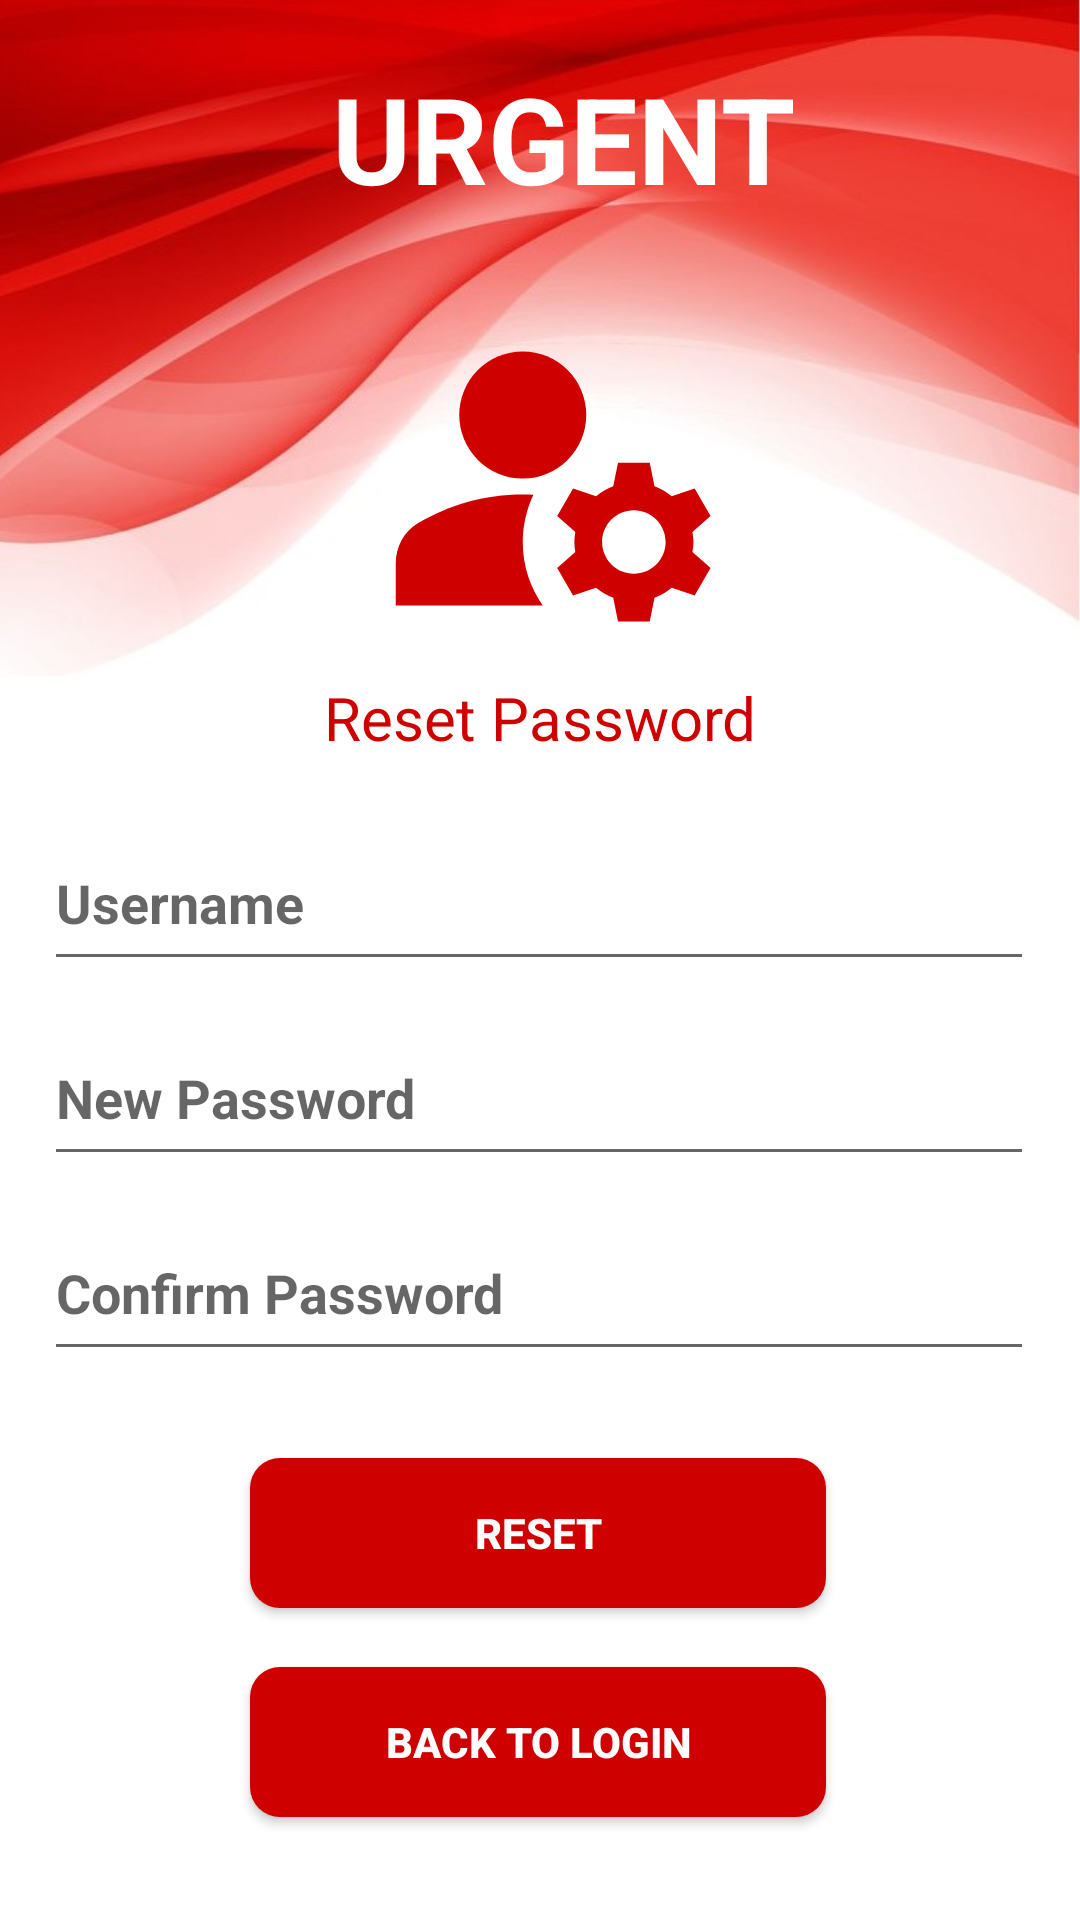

Reconstruct the res/layout file that produces this screen, plus the resources it refers to.
<!-- AndroidManifest.xml: application theme Theme.Urgent -->
<!-- res/layout/activity_new_password.xml -->
<?xml version="1.0" encoding="utf-8"?>
<androidx.constraintlayout.widget.ConstraintLayout xmlns:android="http://schemas.android.com/apk/res/android"
    xmlns:app="http://schemas.android.com/apk/res-auto"
    xmlns:tools="http://schemas.android.com/tools"
    android:layout_width="match_parent"
    android:layout_height="match_parent"
    android:background="@drawable/form_background">

    <TextView
        android:id="@+id/textView"
        android:layout_width="165dp"
        android:layout_height="62dp"
        android:text="URGENT"
        android:gravity="center"
        android:textColor="@color/white"
        android:textSize="40sp"
        android:textStyle="bold"
        app:layout_constraintBottom_toBottomOf="parent"
        app:layout_constraintEnd_toEndOf="parent"
        app:layout_constraintHorizontal_bias="0.54"
        app:layout_constraintStart_toStartOf="parent"
        app:layout_constraintTop_toTopOf="parent"
        app:layout_constraintVertical_bias="0.026" />

    <Button
        android:id="@+id/btnResetPw"
        android:layout_width="192dp"
        android:layout_height="50dp"
        android:background="@drawable/round_button"
        android:text="Reset"
        android:textColor="#FFFFFF"
        android:textStyle="bold"
        app:layout_constraintBottom_toBottomOf="parent"
        app:layout_constraintEnd_toEndOf="parent"
        app:layout_constraintHorizontal_bias="0.497"
        app:layout_constraintStart_toStartOf="parent"
        app:layout_constraintTop_toTopOf="parent"
        app:layout_constraintVertical_bias="0.824" />

    <TextView
        android:id="@+id/textView6"
        android:layout_width="wrap_content"
        android:layout_height="wrap_content"
        android:text="Reset Password"
        android:textColor="#CE0000"
        android:textSize="20sp"
        app:layout_constraintBottom_toBottomOf="parent"
        app:layout_constraintEnd_toEndOf="parent"
        app:layout_constraintStart_toStartOf="parent"
        app:layout_constraintTop_toTopOf="parent"
        app:layout_constraintVertical_bias="0.368" />

    <com.google.android.material.textfield.TextInputEditText
        android:id="@+id/dUsername"
        android:layout_width="330dp"
        android:layout_height="55dp"
        android:hint="Username"
        android:textStyle="bold"
        app:layout_constraintBottom_toBottomOf="parent"
        app:layout_constraintEnd_toEndOf="parent"
        app:layout_constraintHorizontal_bias="0.493"
        app:layout_constraintStart_toStartOf="parent"
        app:layout_constraintTop_toTopOf="parent"
        app:layout_constraintVertical_bias="0.465" />

    <com.google.android.material.textfield.TextInputEditText
        android:id="@+id/newPassword"
        android:layout_width="330dp"
        android:layout_height="55dp"
        android:hint="New Password"
        android:textStyle="bold"
        app:layout_constraintBottom_toBottomOf="parent"
        app:layout_constraintEnd_toEndOf="parent"
        app:layout_constraintHorizontal_bias="0.493"
        app:layout_constraintStart_toStartOf="parent"
        app:layout_constraintTop_toTopOf="parent"
        app:layout_constraintVertical_bias="0.576" />

    <com.google.android.material.textfield.TextInputEditText
        android:id="@+id/confirmPassword"
        android:layout_width="330dp"
        android:layout_height="55dp"
        android:hint="Confirm Password"
        android:textStyle="bold"
        app:layout_constraintBottom_toBottomOf="parent"
        app:layout_constraintEnd_toEndOf="parent"
        app:layout_constraintHorizontal_bias="0.493"
        app:layout_constraintStart_toStartOf="parent"
        app:layout_constraintTop_toTopOf="parent"
        app:layout_constraintVertical_bias="0.687" />

    <ImageView
        android:id="@+id/imageView18"
        android:layout_width="133dp"
        android:layout_height="127dp"
        app:layout_constraintBottom_toBottomOf="parent"
        app:layout_constraintEnd_toEndOf="parent"
        app:layout_constraintHorizontal_bias="0.521"
        app:layout_constraintStart_toStartOf="parent"
        app:layout_constraintTop_toTopOf="parent"
        app:layout_constraintVertical_bias="0.187"
        app:srcCompat="@drawable/baseline_manage_accounts_24" />

    <Button
        android:id="@+id/button16"
        android:layout_width="192dp"
        android:layout_height="50dp"
        android:background="@drawable/round_button"
        android:onClick="backToLogin"
        android:text="Back To Login"
        android:textColor="#FFFFFF"
        android:textStyle="bold"
        app:layout_constraintBottom_toBottomOf="parent"
        app:layout_constraintEnd_toEndOf="parent"
        app:layout_constraintHorizontal_bias="0.497"

        app:layout_constraintStart_toStartOf="parent"
        app:layout_constraintTop_toTopOf="parent"
        app:layout_constraintVertical_bias="0.942" />

</androidx.constraintlayout.widget.ConstraintLayout>
<!-- resources referenced by this layout -->
<resources>
  <!-- drawable baseline_manage_accounts_24 (drawable) -->
  <vector android:height="24dp" android:tint="#CE0000"
      android:viewportHeight="24" android:viewportWidth="24"
      android:width="24dp" xmlns:android="http://schemas.android.com/apk/res/android">
      <path android:fillColor="@android:color/white" android:pathData="M10,8m-4,0a4,4 0,1 1,8 0a4,4 0,1 1,-8 0"/>
      <path android:fillColor="@android:color/white" android:pathData="M10.67,13.02C10.45,13.01 10.23,13 10,13c-2.42,0 -4.68,0.67 -6.61,1.82C2.51,15.34 2,16.32 2,17.35V20h9.26C10.47,18.87 10,17.49 10,16C10,14.93 10.25,13.93 10.67,13.02z"/>
      <path android:fillColor="@android:color/white" android:pathData="M20.75,16c0,-0.22 -0.03,-0.42 -0.06,-0.63l1.14,-1.01l-1,-1.73l-1.45,0.49c-0.32,-0.27 -0.68,-0.48 -1.08,-0.63L18,11h-2l-0.3,1.49c-0.4,0.15 -0.76,0.36 -1.08,0.63l-1.45,-0.49l-1,1.73l1.14,1.01c-0.03,0.21 -0.06,0.41 -0.06,0.63s0.03,0.42 0.06,0.63l-1.14,1.01l1,1.73l1.45,-0.49c0.32,0.27 0.68,0.48 1.08,0.63L16,21h2l0.3,-1.49c0.4,-0.15 0.76,-0.36 1.08,-0.63l1.45,0.49l1,-1.73l-1.14,-1.01C20.72,16.42 20.75,16.22 20.75,16zM17,18c-1.1,0 -2,-0.9 -2,-2s0.9,-2 2,-2s2,0.9 2,2S18.1,18 17,18z"/>
  </vector>
  <!-- drawable form_background: png bitmap (drawable-v24, 459591 bytes) -->
  <!-- drawable round_button (drawable) -->
  <?xml version="1.0" encoding="utf-8"?>
  <shape xmlns:android="http://schemas.android.com/apk/res/android">
      <solid android:color="#CE0000"/>
  
      <corners
          android:topRightRadius="10dp"
          android:topLeftRadius="10dp"
          android:bottomRightRadius="10dp"
          android:bottomLeftRadius="10dp"
          />
  
  </shape>
  <style name="Theme.Urgent" parent="Theme.Design.Light.NoActionBar">
          
          <item name="colorPrimary">@color/purple_500</item>
          <item name="colorPrimaryVariant">@color/purple_700</item>
          <item name="colorOnPrimary">@color/white</item>
          
          <item name="colorSecondary">@color/teal_200</item>
          <item name="colorSecondaryVariant">@color/teal_700</item>
          <item name="colorOnSecondary">@color/black</item>
          
          <item name="android:statusBarColor">?attr/colorPrimaryVariant</item>
          
      </style>
  <!-- not gathered from this repository: default colours our renderer supplied (Android Studio template values) -->
  <color name="purple_500">#FF6200EE</color>
  <color name="purple_700">#FF3700B3</color>
  <color name="teal_200">#FF03DAC5</color>
  <color name="teal_700">#FF018786</color>
  <color name="black">#FF000000</color>
  <color name="white">#FFFFFFFF</color>
</resources>
